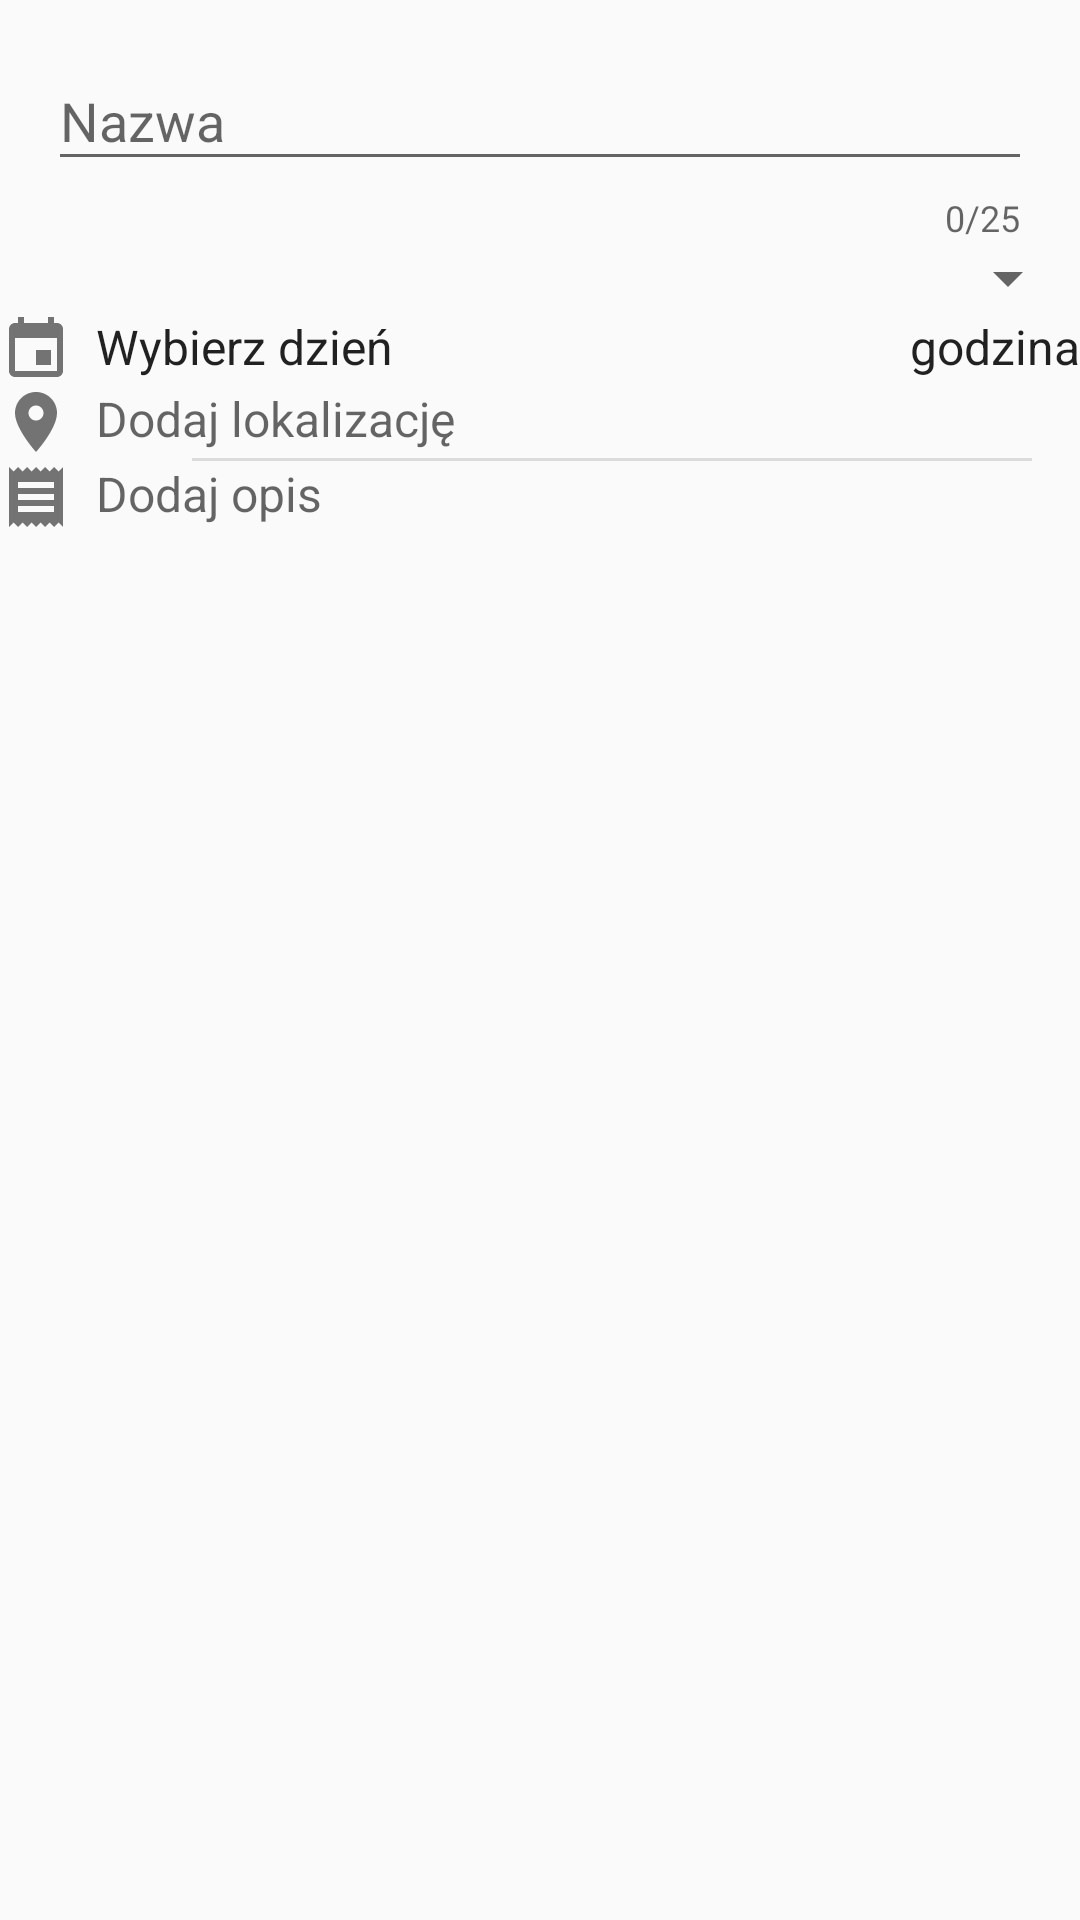

Here is an Android app screen rendered from its layout file. Give the layout XML and the strings, colors and styles it references.
<!-- AndroidManifest.xml: activity theme AppTheme.NoActionBar -->
<!-- res/layout/fragment_event_form.xml -->
<?xml version="1.0" encoding="utf-8"?>
<ScrollView xmlns:android="http://schemas.android.com/apk/res/android"
    xmlns:app="http://schemas.android.com/apk/res-auto"
    android:layout_width="match_parent"
    android:layout_height="match_parent">

    <LinearLayout
        android:layout_width="match_parent"
        android:layout_height="wrap_content"
        android:orientation="vertical">

        <android.support.design.widget.TextInputLayout
            android:id="@+id/layout_title"
            android:layout_width="match_parent"
            android:layout_height="wrap_content"
            android:layout_marginStart="16dp"
            android:layout_marginTop="8dp"
            android:layout_marginEnd="16dp"
            app:counterEnabled="true"
            app:counterMaxLength="25">

            <EditText
                android:id="@+id/event_title"
                android:layout_width="match_parent"
                android:layout_height="wrap_content"
                android:hint="@string/hint_title" />
        </android.support.design.widget.TextInputLayout>

        

        <RelativeLayout
            android:layout_width="match_parent"
            android:layout_height="wrap_content"
            android:layout_marginLeft="@dimen/keyline_1"
            android:layout_marginRight="@dimen/keyline_1"
            android:orientation="horizontal">

            <ImageView
                android:id="@+id/ic_tech"
                style="@style/FormIcon"
                android:layout_marginRight="8dp"
                android:layout_centerVertical="true"
                android:layout_gravity="top"
                android:src="@drawable/ic_event_technology" />

            <Spinner
                android:id="@+id/tech_spinner"
                android:layout_height="wrap_content"
                android:layout_toEndOf="@id/ic_tech"
                android:layout_width="match_parent"/>
        </RelativeLayout>

        <RelativeLayout
            android:layout_width="match_parent"
            android:layout_height="wrap_content"
            android:layout_marginLeft="@dimen/keyline_1"
            android:layout_marginRight="@dimen/keyline_1">

            <ImageView
                android:id="@+id/ic_date"
                style="@style/FormIcon"
                android:layout_gravity="top"
                android:layout_centerVertical="true"
                android:src="@drawable/ic_event_datetime" />

            <TextView
                android:id="@+id/event_date"
                style="@style/FormTextView"
                android:layout_toEndOf="@id/ic_date"
                android:text="@string/hint_date" />


            <TextView
                android:id="@+id/event_time"
                style="@style/FormTextView"
                android:layout_alignParentEnd="true"
                android:text="@string/hint_time" />
        </RelativeLayout>


        <RelativeLayout
            android:layout_width="match_parent"
            android:layout_height="wrap_content"
            android:layout_marginLeft="@dimen/keyline_1"
            android:layout_marginRight="@dimen/keyline_1"
            android:orientation="horizontal">

            <ImageView
                android:id="@+id/ic_place"
                style="@style/FormIcon"
                android:layout_centerVertical="true"
                android:layout_gravity="top"
                android:src="@drawable/ic_event_place" />

            <EditText
                android:id="@+id/event_localization"
                style="@style/FormEditText"
                android:layout_toRightOf="@id/ic_place"
                android:hint="@string/hint_localization"
                android:singleLine="true" />
        </RelativeLayout>

        <View
            style="@style/Divider"
            android:layout_marginStart="64dp"
            android:layout_marginEnd="16dp"/>

        <RelativeLayout
            android:layout_width="match_parent"
            android:layout_height="wrap_content"
            android:layout_marginLeft="@dimen/keyline_1"
            android:layout_marginRight="@dimen/keyline_1"
            android:orientation="horizontal">

            <ImageView
                android:id="@+id/ic_desc"
                style="@style/FormIcon"
                android:layout_gravity="top"
                android:layout_marginTop="@dimen/keyline_1"
                android:adjustViewBounds="false"
                android:src="@drawable/ic_event_description" />

            <EditText
                android:id="@+id/event_description"
                style="@style/FormEditText"
                android:layout_toRightOf="@id/ic_desc"
                android:hint="@string/hint_description"
                android:inputType="textMultiLine" />
        </RelativeLayout>

        <ProgressBar
            android:id="@+id/progress_bar"
            android:layout_marginBottom="?attr/actionBarSize"
            style="@style/AppTheme.ProgressBar"
            android:visibility="gone" />
    </LinearLayout>
</ScrollView>
<!-- resources referenced by this layout -->
<resources>
  <!-- drawable ic_event_datetime (drawable) -->
  <vector xmlns:android="http://schemas.android.com/apk/res/android"
          android:width="24dp"
          android:height="24dp"
          android:viewportWidth="24.0"
          android:viewportHeight="24.0">
      <path
          android:fillColor="@color/black_54"
          android:pathData="M17,12h-5v5h5v-5zM16,1v2H8V1H6v2H5c-1.11,0 -1.99,0.9 -1.99,2L3,19c0,1.1 0.89,2 2,2h14c1.1,0 2,-0.9 2,-2V5c0,-1.1 -0.9,-2 -2,-2h-1V1h-2zm3,18H5V8h14v11z"/>
  </vector>
  <!-- drawable ic_event_place (drawable) -->
  <vector xmlns:android="http://schemas.android.com/apk/res/android"
          android:width="24dp"
          android:height="24dp"
          android:viewportWidth="24.0"
          android:viewportHeight="24.0">
      <path
          android:fillColor="@color/black_54"
          android:pathData="M12,2C8.13,2 5,5.13 5,9c0,5.25 7,13 7,13s7,-7.75 7,-13c0,-3.87 -3.13,-7 -7,-7zm0,9.5c-1.38,0 -2.5,-1.12 -2.5,-2.5s1.12,-2.5 2.5,-2.5 2.5,1.12 2.5,2.5 -1.12,2.5 -2.5,2.5z"/>
  </vector>
  <string name="hint_date">Wybierz dzień</string>
  <string name="hint_description">Dodaj opis</string>
  <string name="hint_localization">Dodaj lokalizację</string>
  <string name="hint_time">godzina</string>
  <string name="hint_title">Nazwa</string>
  <style name="AppTheme.ProgressBar">
          <item name="android:layout_width">wrap_content</item>
          <item name="android:layout_height">wrap_content</item>
          <item name="android:layout_centerInParent">true</item>
          <item name="android:layout_gravity">center</item>
          <item name="android:visibility">visible</item>
      </style>
  <style name="Divider">
          <item name="android:layout_width">match_parent</item>
          <item name="android:layout_height">1dp</item>
          <item name="android:background">@color/black_12</item>
      </style>
  <style name="FormEditText">
          <item name="android:layout_width">match_parent</item>
          <item name="android:layout_height">wrap_content</item>
          <item name="android:paddingTop">@dimen/keyline_1</item>
          <item name="android:paddingBottom">@dimen/keyline_1</item>
          <item name="android:layout_marginLeft">8dp</item>
          <item name="android:textSize">16sp</item>
          <item name="android:background">#00000000</item>
      </style>
  <style name="FormIcon">
          <item name="android:layout_width">wrap_content</item>
          <item name="android:layout_height">wrap_content</item>
          <item name="android:layout_marginRight">@dimen/keyline_1</item>
          <item name="android:layout_gravity">center_vertical</item>
      </style>
  <style name="FormTextView">
          <item name="android:layout_width">wrap_content</item>
          <item name="android:layout_height">wrap_content</item>
          <item name="android:paddingTop">@dimen/keyline_1</item>
          <item name="android:paddingBottom">@dimen/keyline_1</item>
          <item name="android:layout_marginLeft">8dp</item>
          <item name="android:textSize">16sp</item>
          <item name="android:textColor">@color/black_87</item>
          <item name="android:background">?android:attr/selectableItemBackground</item>
      </style>
  <style name="AppTheme.NoActionBar">
          <item name="windowActionBar">false</item>
          <item name="windowNoTitle">true</item>
      </style>
  <item name="black_54" type="color">#8A000000</item>
  <item name="black_12" type="color">#1F000000</item>
  <item name="black_87" type="color">#DE000000</item>
</resources>
